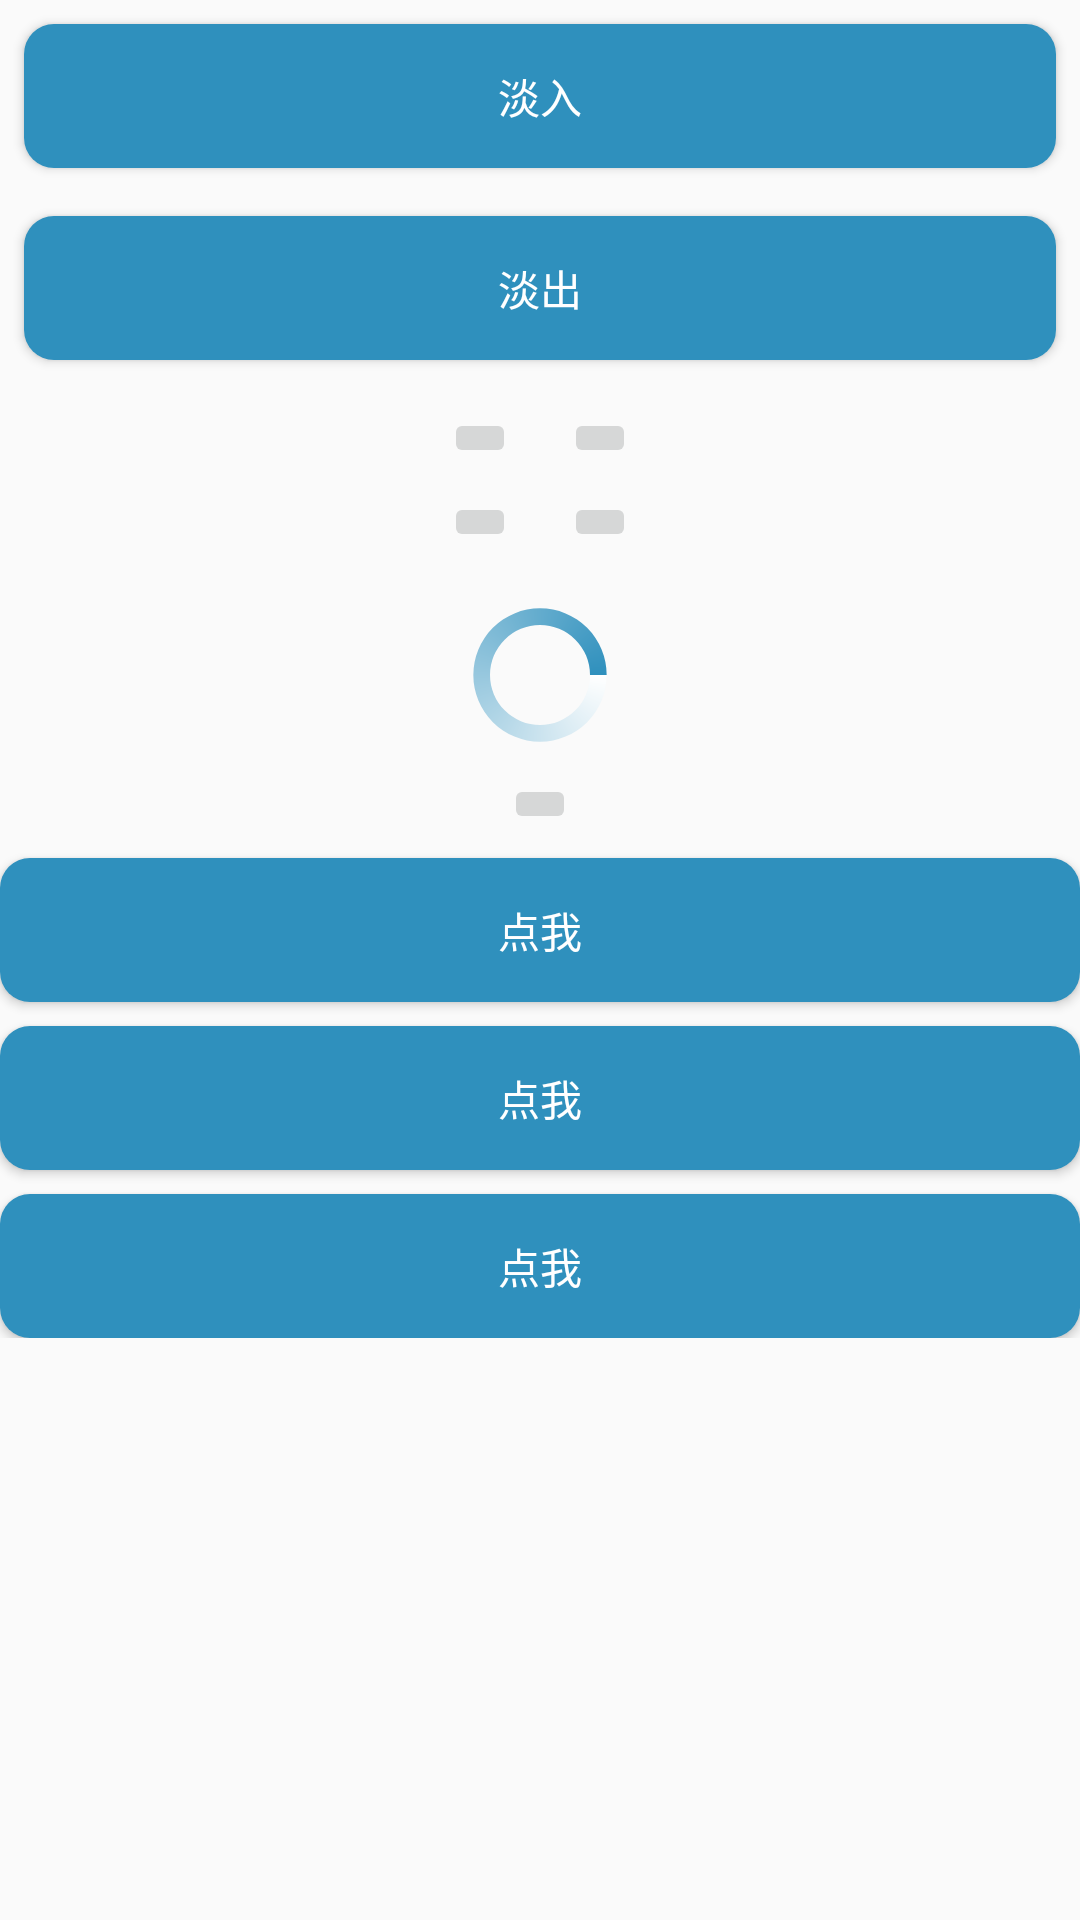

This screen was rendered from an Android layout file. Write that file and the resources it references.
<!-- AndroidManifest.xml: application theme AppTheme -->
<!-- res/layout/activity_animation.xml -->
<?xml version="1.0" encoding="utf-8"?>
<ScrollView xmlns:android="http://schemas.android.com/apk/res/android"
    xmlns:tools="http://schemas.android.com/tools"
    android:layout_width="match_parent"
    android:layout_height="match_parent"
    tools:context="com.keegan.kstyle.AnimationActivity">

    <LinearLayout
        android:layout_width="match_parent"
        android:layout_height="match_parent"
        android:orientation="vertical">

        <Button
            android:layout_width="match_parent"
            android:layout_height="wrap_content"
            android:layout_margin="8dp"
            android:background="@drawable/bg_btn_normal"
            android:onClick="onFadeIn"
            android:text="淡入"
            android:textColor="@android:color/white" />

        <Button
            android:layout_width="match_parent"
            android:layout_height="wrap_content"
            android:layout_margin="8dp"
            android:background="@drawable/bg_btn_normal"
            android:onClick="onFadeOut"
            android:text="淡出"
            android:textColor="@android:color/white" />

        <LinearLayout
            android:layout_width="wrap_content"
            android:layout_height="wrap_content"
            android:layout_gravity="center_horizontal"
            android:orientation="horizontal">

            <ImageButton
                android:layout_width="wrap_content"
                android:layout_height="wrap_content"
                android:layout_margin="8dp"
                android:onClick="onZoomIn"
                android:src="@mipmap/ic_launcher" />

            <ImageButton
                android:layout_width="wrap_content"
                android:layout_height="wrap_content"
                android:layout_margin="8dp"
                android:onClick="onZoomOut"
                android:src="@mipmap/ic_launcher" />
        </LinearLayout>

        <LinearLayout
            android:layout_width="wrap_content"
            android:layout_height="wrap_content"
            android:layout_gravity="center_horizontal"
            android:orientation="horizontal">

            <ImageButton
                android:layout_width="wrap_content"
                android:layout_height="wrap_content"
                android:layout_gravity="center_horizontal"
                android:layout_margin="8dp"
                android:onClick="onMoveLeft2Right"
                android:src="@mipmap/ic_launcher" />

            <ImageButton
                android:layout_width="wrap_content"
                android:layout_height="wrap_content"
                android:layout_gravity="center_horizontal"
                android:layout_margin="8dp"
                android:onClick="onMoveInFromBottom"
                android:src="@mipmap/ic_launcher" />
        </LinearLayout>

        <ImageButton
            android:layout_width="50dp"
            android:layout_height="50dp"
            android:layout_gravity="center_horizontal"
            android:background="@android:color/transparent"
            android:onClick="onRotate"
            android:src="@drawable/bg_ring_with_gradient" />

        <ImageButton
            android:layout_width="wrap_content"
            android:layout_height="wrap_content"
            android:layout_gravity="center_horizontal"
            android:layout_margin="8dp"
            android:onClick="onMoveAndScale"
            android:src="@mipmap/ic_launcher" />

        <Button
            android:layout_width="match_parent"
            android:layout_height="wrap_content"
            android:background="@drawable/bg_btn_normal"
            android:onClick="onValueAnimatorTest"
            android:text="点我"
            android:textColor="@android:color/white" />
        <Button
            android:layout_width="match_parent"
            android:layout_height="wrap_content"
            android:layout_marginTop="8dp"
            android:background="@drawable/bg_btn_normal"
            android:onClick="onObjectAnimatorTest"
            android:text="点我"
            android:textColor="@android:color/white" />
        <Button
            android:layout_width="match_parent"
            android:layout_height="wrap_content"
            android:layout_marginTop="8dp"
            android:background="@drawable/bg_btn_normal"
            android:onClick="onAnimatorSetTest"
            android:text="点我"
            android:textColor="@android:color/white" />
    </LinearLayout>
</ScrollView>
<!-- resources referenced by this layout -->
<resources>
  <!-- drawable bg_btn_normal (drawable) -->
  <?xml version="1.0" encoding="utf-8"?>
  <shape xmlns:android="http://schemas.android.com/apk/res/android">
      <solid android:color="#2F90BD" />
      <padding
          android:bottom="12dp"
          android:left="12dp"
          android:right="12dp"
          android:top="12dp" />
      <corners android:radius="10dp" />
  </shape>
  <!-- drawable bg_ring_with_gradient (drawable) -->
  <?xml version="1.0" encoding="utf-8"?>
  <shape xmlns:android="http://schemas.android.com/apk/res/android"
      android:innerRadiusRatio="3"
      android:shape="ring"
      android:thicknessRatio="9"
      android:useLevel="false">
      <gradient
          android:endColor="#2F90BD"
          android:startColor="#FFFFFF"
          android:type="sweep" />
  </shape>
  <style name="AppTheme" parent="AppTheme.Base">
          
      </style>
  <style name="AppTheme.Base" parent="Theme.AppCompat.Light.NoActionBar">
          
          <item name="colorPrimary">@color/DeepPurple</item>
          <item name="colorPrimaryDark">@color/DeepPurple900</item>
          <item name="colorAccent">@color/Orange</item>
      </style>
  <color name="DeepPurple">#673AB7</color>
  <color name="DeepPurple900">#311B92</color>
  <color name="Orange">#ff5722</color>
</resources>
